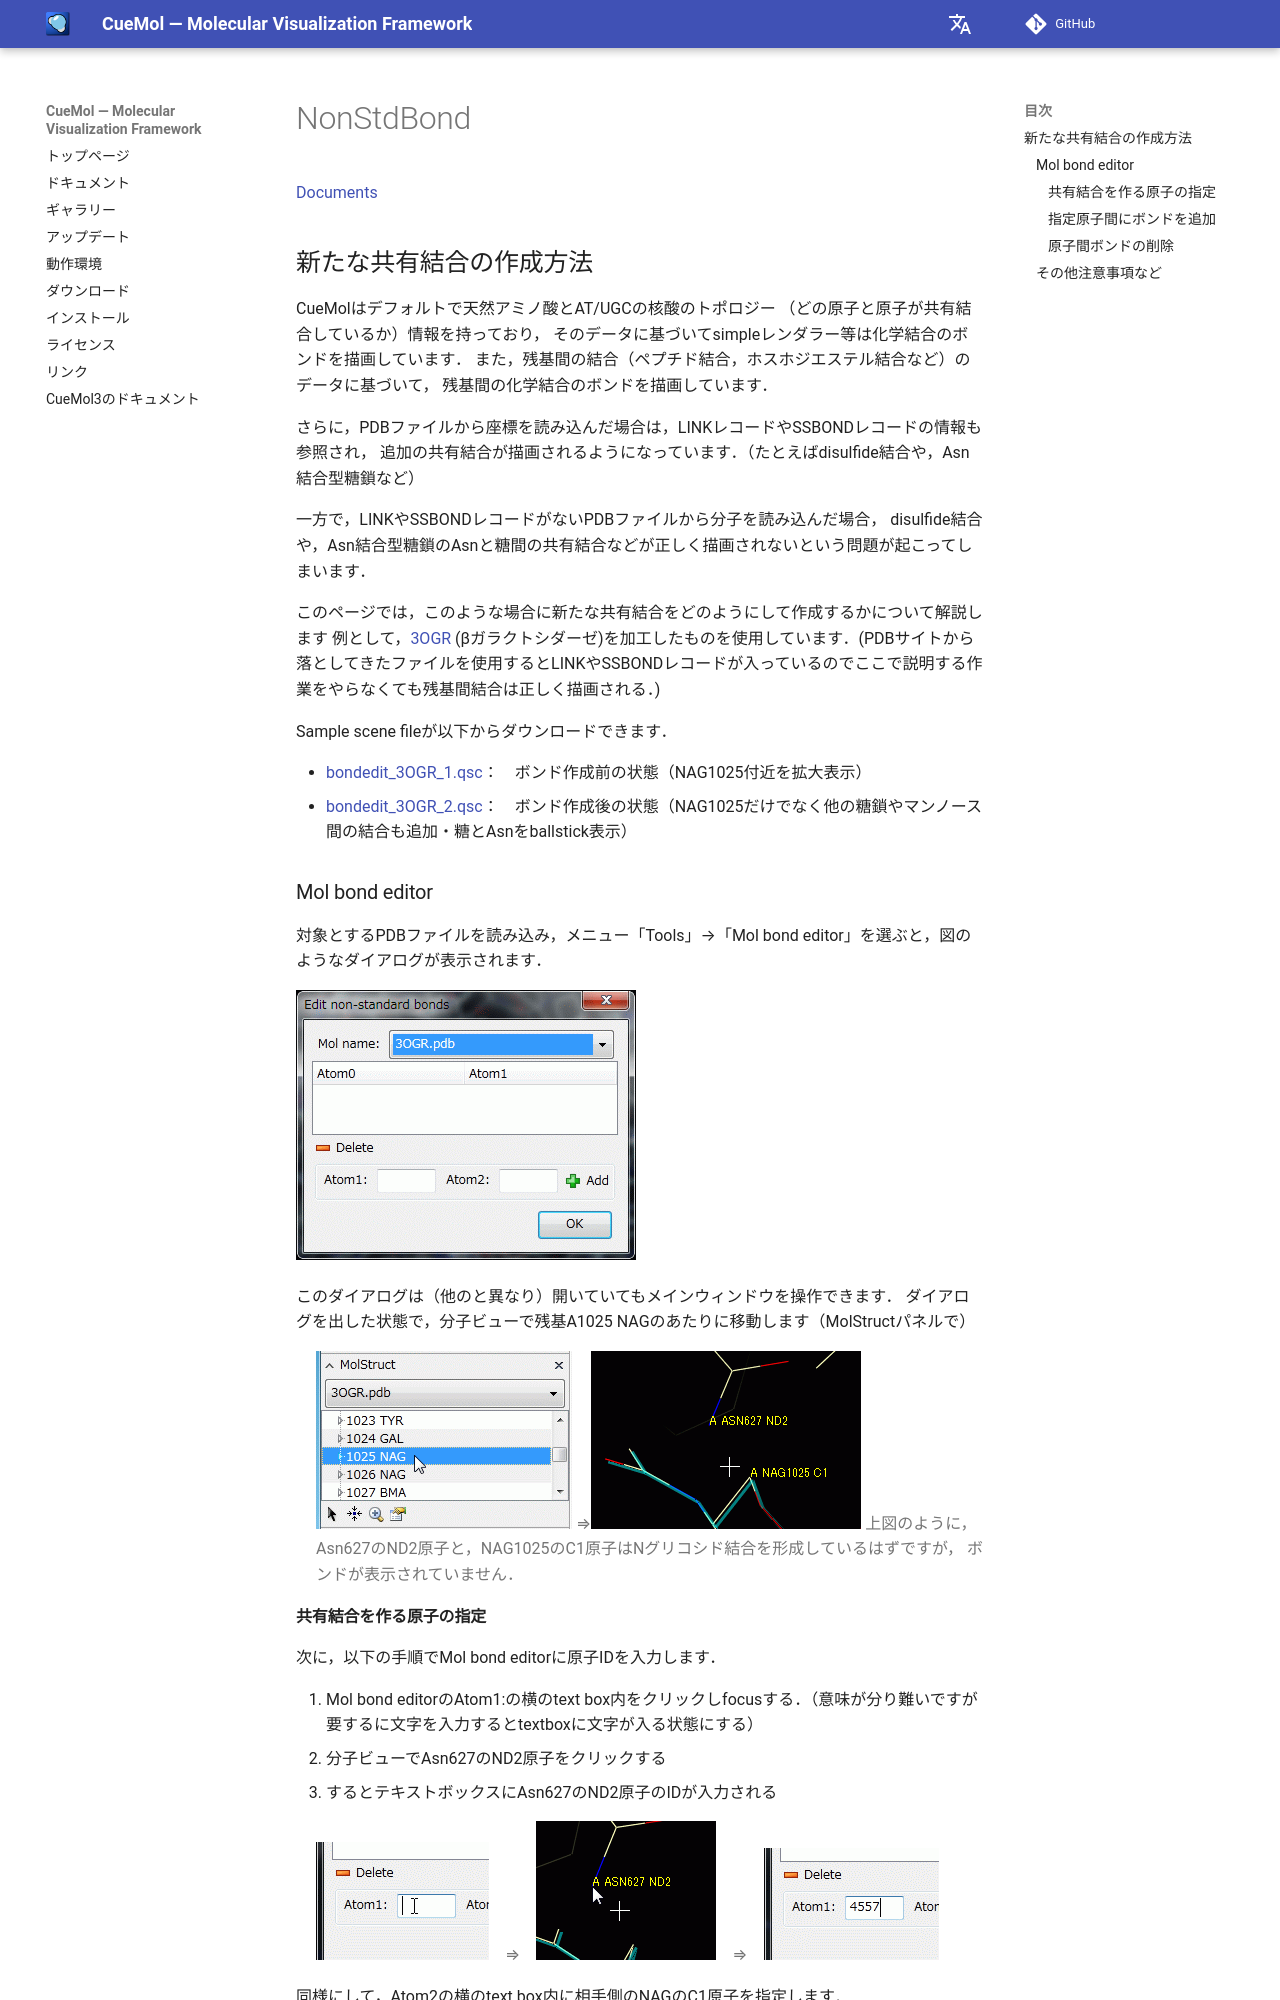

repository: CueMol/cuemol2_docs · page: cuemol2/NonStdBond/index.html · generator: mkdocs

[Documents](../../Documents)

## 新たな共有結合の作成方法

CueMolはデフォルトで天然アミノ酸とAT/UGCの核酸のトポロジー
（どの原子と原子が共有結合しているか）情報を持っており，
そのデータに基づいてsimpleレンダラー等は化学結合のボンドを描画しています．
また，残基間の結合（ペプチド結合，ホスホジエステル結合など）のデータに基づいて，
残基間の化学結合のボンドを描画しています．

さらに，PDBファイルから座標を読み込んだ場合は，LINKレコードやSSBONDレコードの情報も参照され，
追加の共有結合が描画されるようになっています．（たとえばdisulfide結合や，Asn結合型糖鎖など）

一方で，LINKやSSBONDレコードがないPDBファイルから分子を読み込んだ場合，
disulfide結合や，Asn結合型糖鎖のAsnと糖間の共有結合などが正しく描画されないという問題が起こってしまいます．

このページでは，このような場合に新たな共有結合をどのようにして作成するかについて解説します
例として，[3OGR](http://www.rcsb.org/pdb/explore/explore.do?structureId=3OGR) (βガラクトシダーゼ)を加工したものを使用しています．(PDBサイトから落としてきたファイルを使用するとLINKやSSBONDレコードが入っているのでここで説明する作業をやらなくても残基間結合は正しく描画される．)

Sample scene fileが以下からダウンロードできます．

*  [bondedit_3OGR_1.qsc](http://downloads.sourceforge.net/project/cuemol/sample-files/2.0.1.183/bondedit_3OGR_1.qsc)：　ボンド作成前の状態（NAG1025付近を拡大表示）
*  [bondedit_3OGR_2.qsc](http://downloads.sourceforge.net/project/cuemol/sample-files/2.0.1.183/bondedit_3OGR_2.qsc)：　ボンド作成後の状態（NAG1025だけでなく他の糖鎖やマンノース間の結合も追加・糖とAsnをballstick表示）


### Mol bond editor
対象とするPDBファイルを読み込み，メニュー「Tools」→「Mol bond editor」を選ぶと，図のようなダイアログが表示されます．

![mol_bond_editor1](../../assets/images/cuemol2/NonStdBond/mol_bond_editor1.png){ .on-glb }


このダイアログは（他のと異なり）開いていてもメインウィンドウを操作できます．
ダイアログを出した状態で，分子ビューで残基A1025 NAGのあたりに移動します（MolStructパネルで）

>![mol_bond_editor2](../../assets/images/cuemol2/NonStdBond/mol_bond_editor2.png){ .on-glb } ⇒![mol_bond_editor3](../../assets/images/cuemol2/NonStdBond/mol_bond_editor3.png){ .on-glb }
上図のように，Asn627のND2原子と，NAG1025のC1原子はNグリコシド結合を形成しているはずですが，
ボンドが表示されていません．
